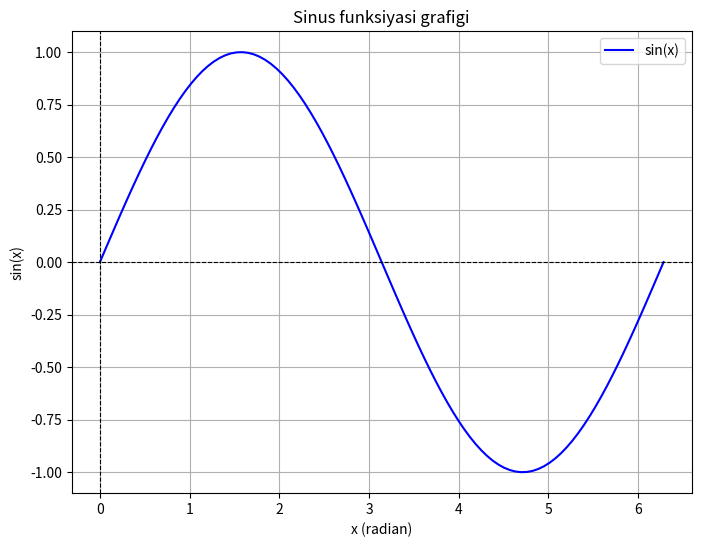

Python code for this plot:
# -*- coding: utf-8 -*-
"""Untitled33.ipynb

Automatically generated by Colab.

Original file is located at
    https://colab.research.google.com/<link-removed>
"""

import numpy as np
import matplotlib.pyplot as plt

# X qiymatlari oralig'ini aniqlaymiz
x = np.linspace(0, 2 * np.pi, 100)

# Sinus funksiyasini hisoblaymiz
y = np.sin(x)

# Grafikni chizamiz
plt.figure(figsize=(8, 6))
plt.plot(x, y, label='sin(x)', color='blue')

# Grafik elementlari
plt.title("Sinus funksiyasi grafigi")
plt.xlabel("x (radian)")
plt.ylabel("sin(x)")
plt.axhline(0, color='black', linewidth=0.8, linestyle='--')
plt.axvline(0, color='black', linewidth=0.8, linestyle='--')
plt.grid(True)
plt.legend()
plt.show()